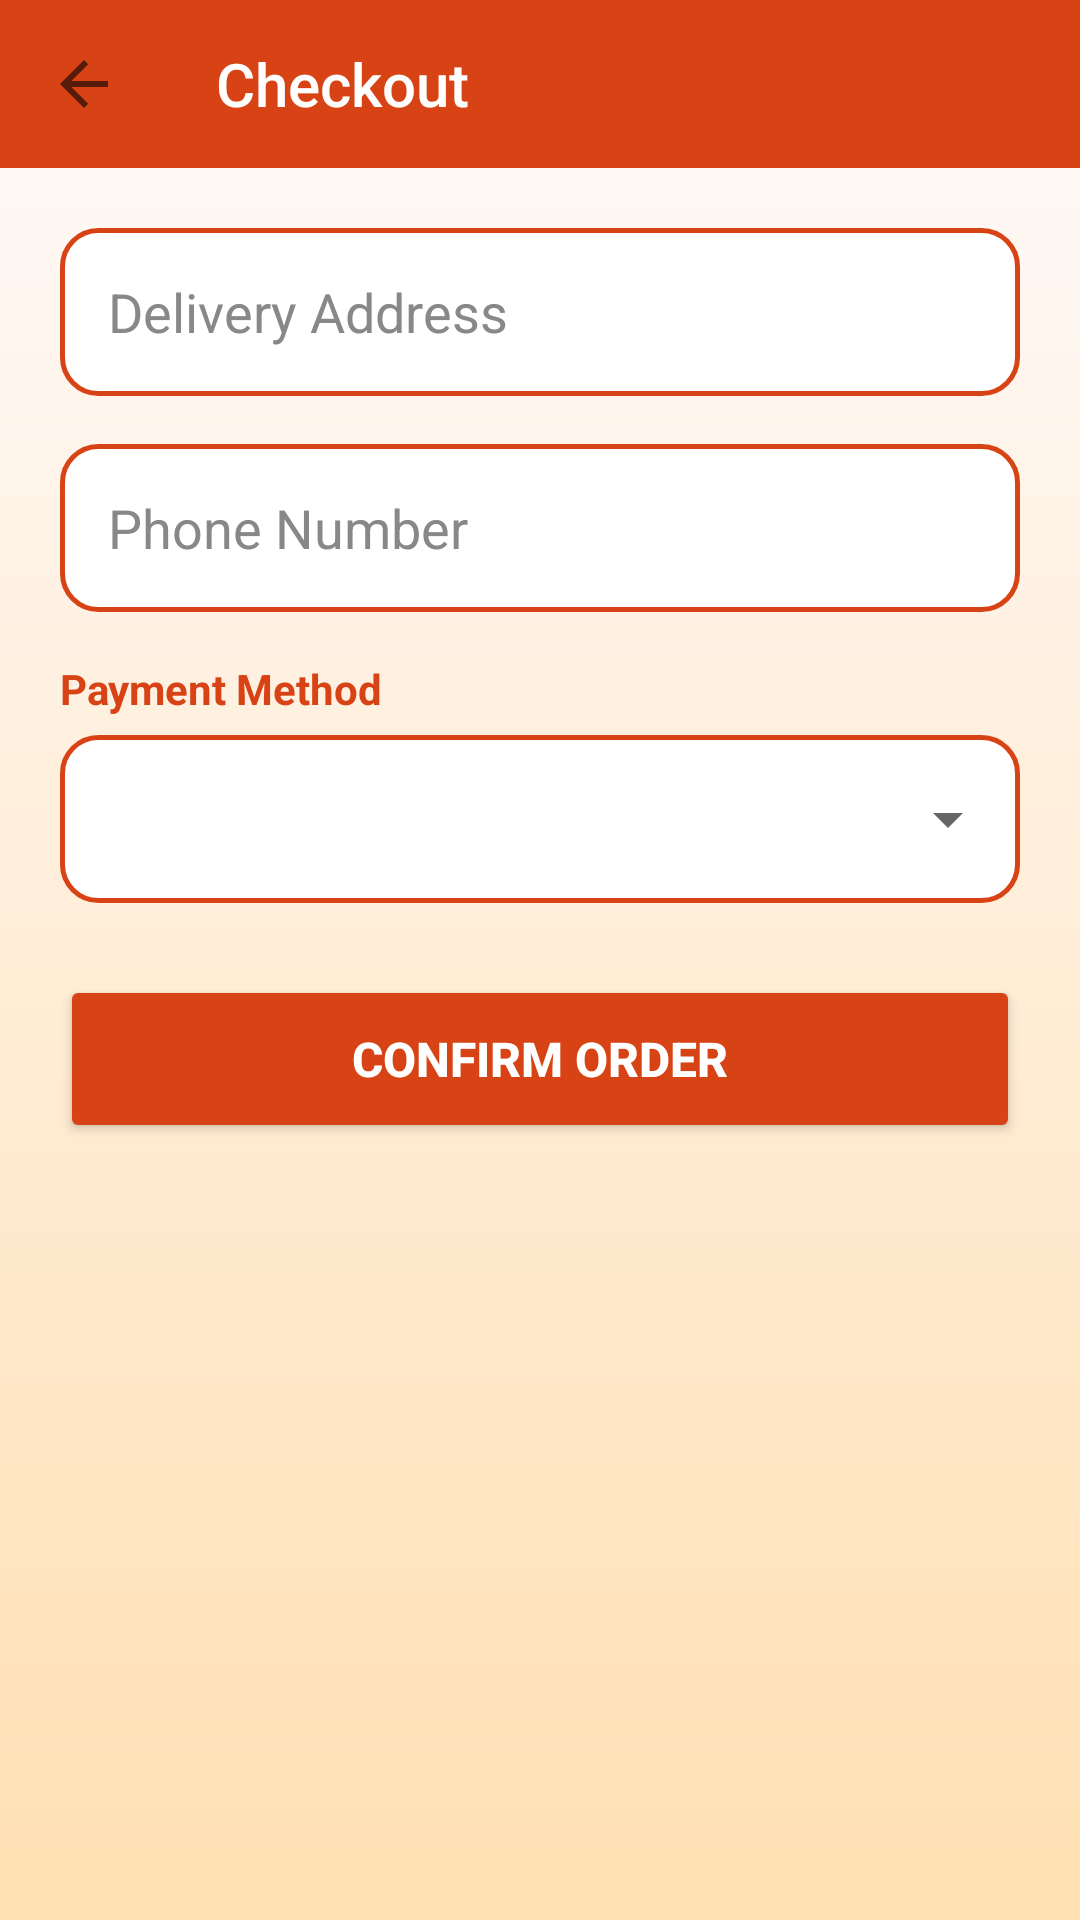

Android layout source for this screen:
<!-- AndroidManifest.xml: application theme Theme.AppCompat.Light.NoActionBar -->
<!-- res/layout/activity_checkout.xml -->
<?xml version="1.0" encoding="utf-8"?>
<LinearLayout xmlns:android="http://schemas.android.com/apk/res/android"
    xmlns:app="http://schemas.android.com/apk/res-auto"
    android:layout_width="match_parent"
    android:layout_height="match_parent"
    android:orientation="vertical"
    android:background="#D84315"
    android:fitsSystemWindows="true">

    <androidx.appcompat.widget.Toolbar
        android:id="@+id/toolbarCheckout"
        android:layout_width="match_parent"
        android:layout_height="?attr/actionBarSize"
        android:background="#D84315"
        app:title="Checkout"
        app:titleTextColor="#FFFFFF"
        app:navigationIcon="?attr/homeAsUpIndicator" />

    <LinearLayout
        android:layout_width="match_parent"
        android:layout_height="match_parent"
        android:orientation="vertical"
        android:background="@drawable/bg_app"
        android:padding="20dp">

        <EditText
            android:id="@+id/etAddress"
            android:layout_width="match_parent"
            android:layout_height="56dp"
            android:hint="Delivery Address"
            android:inputType="textPostalAddress"
            android:paddingHorizontal="16dp"
            android:layout_marginBottom="16dp"
            android:background="@drawable/rounded_edittext"
            android:textColor="#222222"
            android:textColorHint="#888888" />

        <EditText
            android:id="@+id/etPhone"
            android:layout_width="match_parent"
            android:layout_height="56dp"
            android:hint="Phone Number"
            android:inputType="phone"
            android:paddingHorizontal="16dp"
            android:layout_marginBottom="16dp"
            android:background="@drawable/rounded_edittext"
            android:textColor="#222222"
            android:textColorHint="#888888" />

        <TextView
            android:layout_width="match_parent"
            android:layout_height="wrap_content"
            android:text="Payment Method"
            android:textSize="14sp"
            android:textColor="#D84315"
            android:textStyle="bold"
            android:layout_marginBottom="6dp" />

        
        <FrameLayout
            android:layout_width="match_parent"
            android:layout_height="56dp"
            android:layout_marginBottom="24dp"
            android:background="@drawable/rounded_edittext">

            <Spinner
                android:id="@+id/spinnerPayment"
                android:layout_width="match_parent"
                android:layout_height="match_parent"
                android:paddingHorizontal="12dp"
                android:spinnerMode="dropdown" />

        </FrameLayout>

        <Button
            android:id="@+id/btnConfirm"
            android:layout_width="match_parent"
            android:layout_height="56dp"
            android:text="Confirm Order"
            android:textSize="16sp"
            android:textStyle="bold"
            android:textColor="#FFFFFF"
            android:backgroundTint="#D84315" />

    </LinearLayout>

</LinearLayout>
<!-- resources referenced by this layout -->
<resources>
  <!-- drawable bg_app (drawable) -->
  <?xml version="1.0" encoding="utf-8"?>
  <shape xmlns:android="http://schemas.android.com/apk/res/android"
      android:shape="rectangle">
      <gradient
          android:angle="270"
          android:startColor="#FFF8F5"
          android:endColor="#FFE0B2"
          android:type="linear" />
  </shape>
  <!-- drawable rounded_edittext (drawable) -->
  <?xml version="1.0" encoding="utf-8"?>
  <shape xmlns:android="http://schemas.android.com/apk/res/android"
      android:shape="rectangle">
      <solid android:color="#FFFFFF" />
      <corners android:radius="12dp" />
      <stroke android:width="1.5dp" android:color="#D84315" />
  </shape>
</resources>
